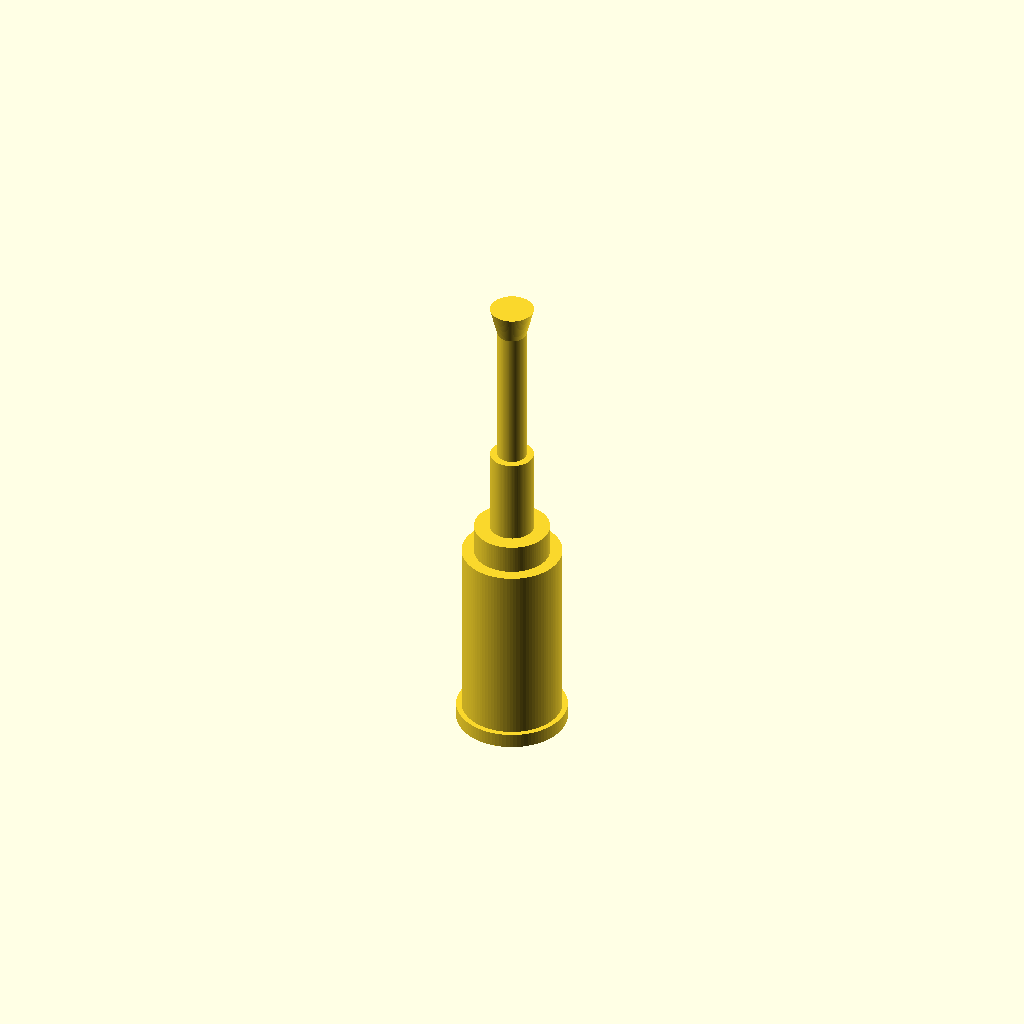
Cell 1: rendered with the file's own defaults.
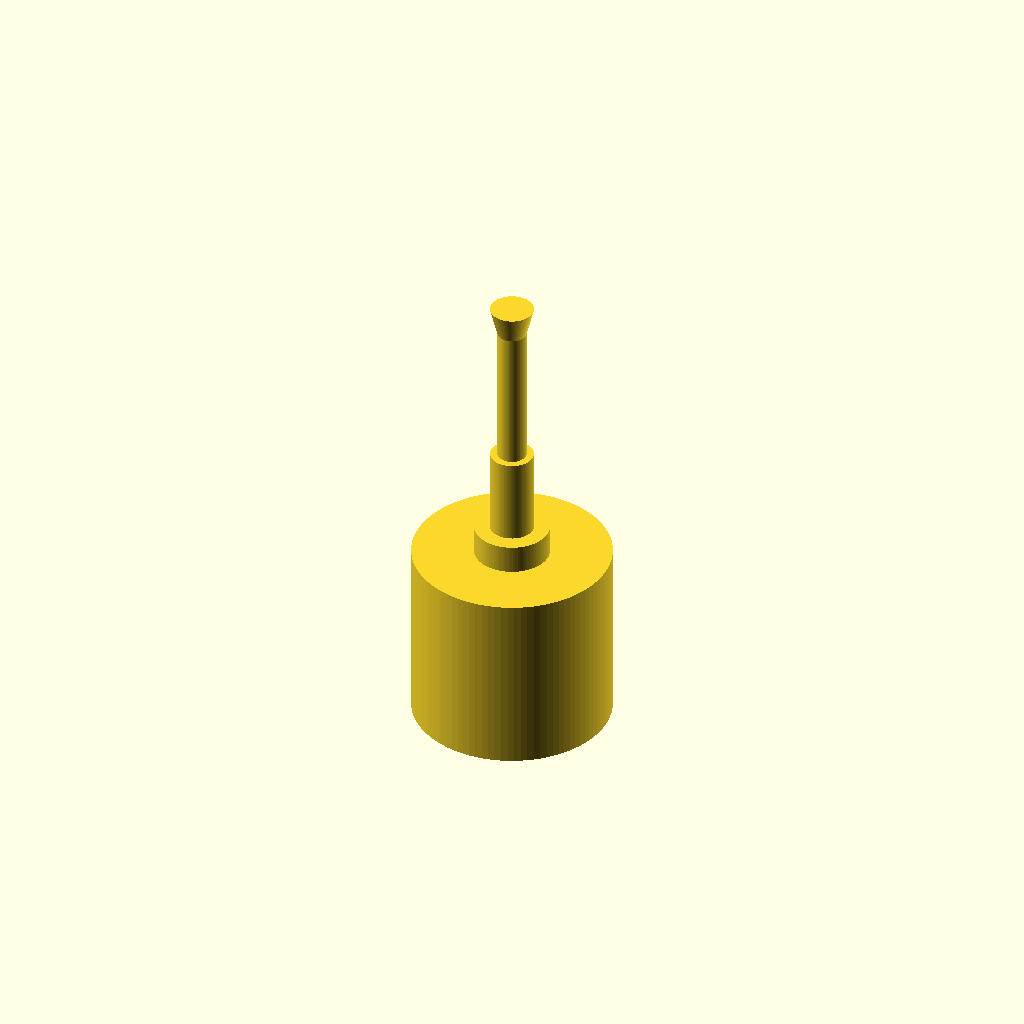
Cell 2 — body_d set to 13.72, the other parameters unchanged.
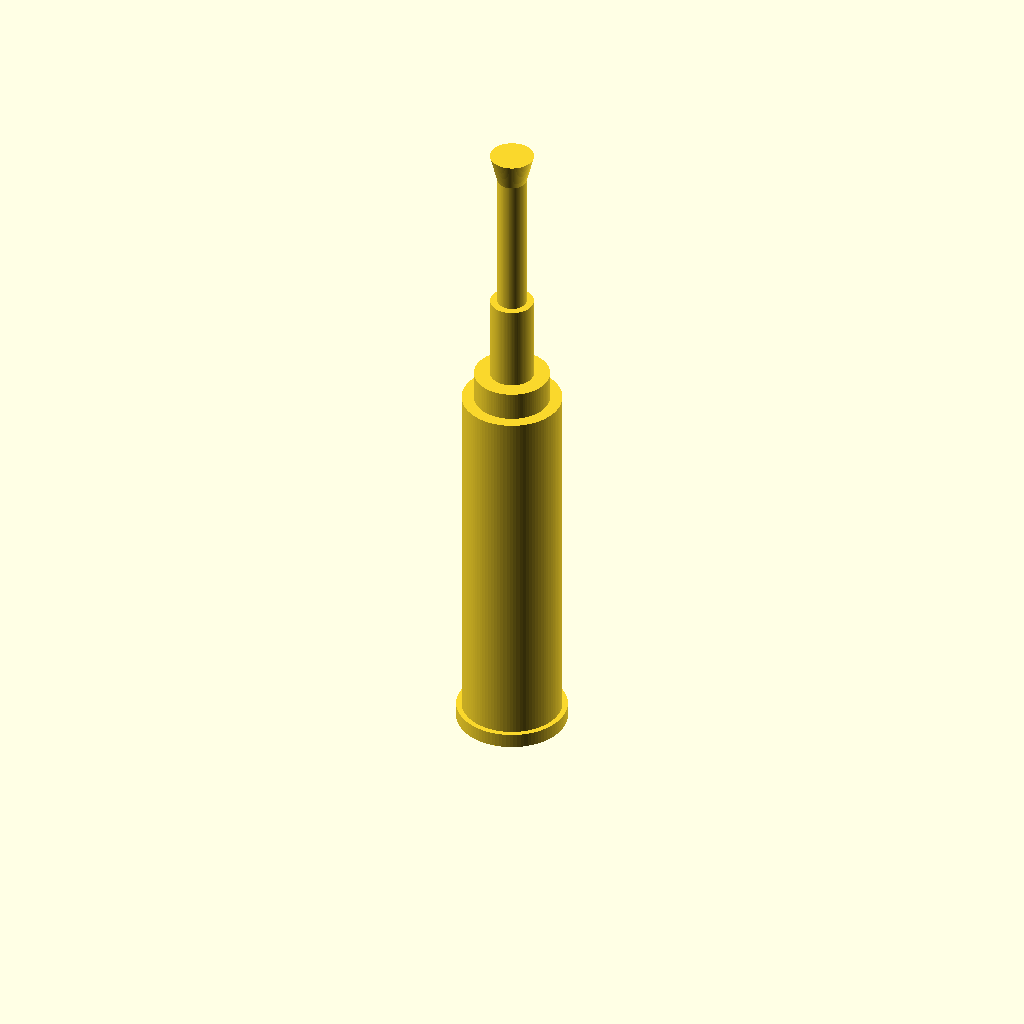
Cell 3: body_h = 25.4 (everything else at default).
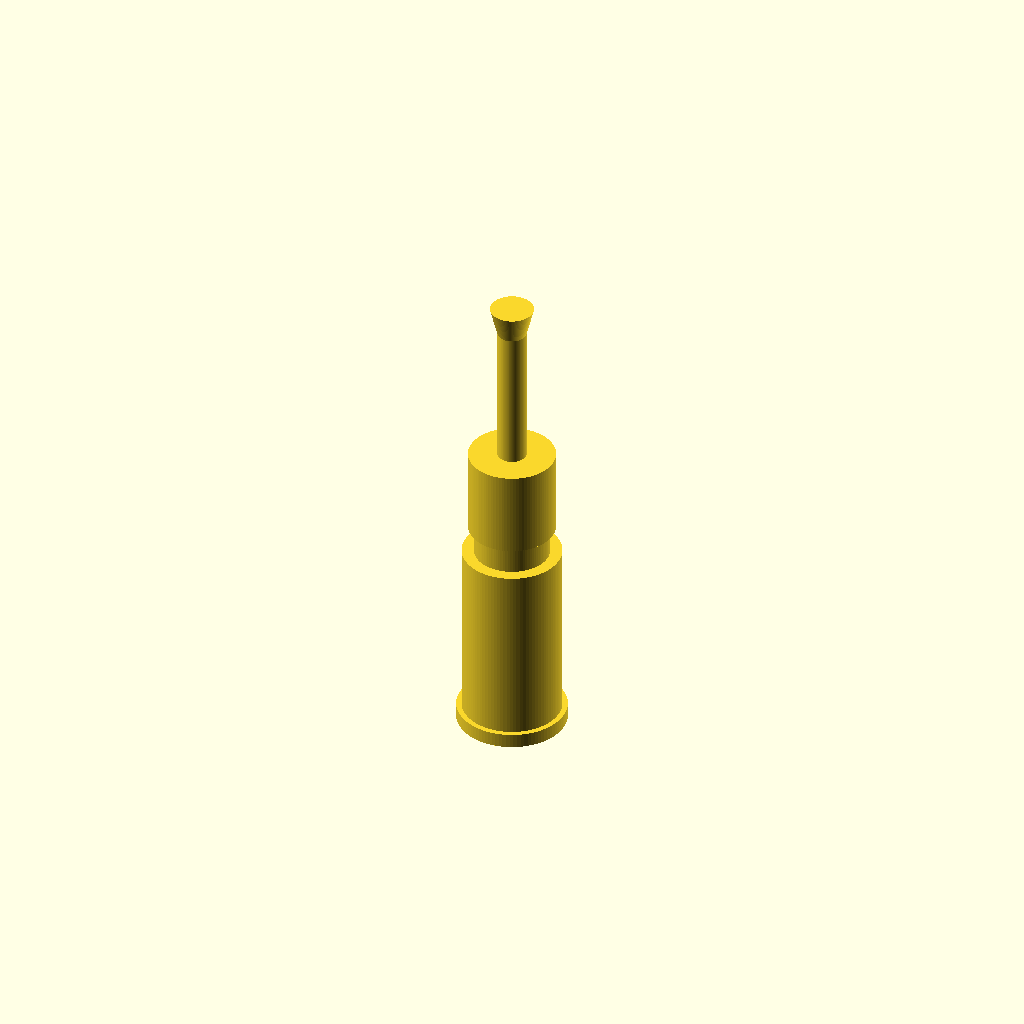
Cell 4 — stem_d set to 6, the other parameters unchanged.
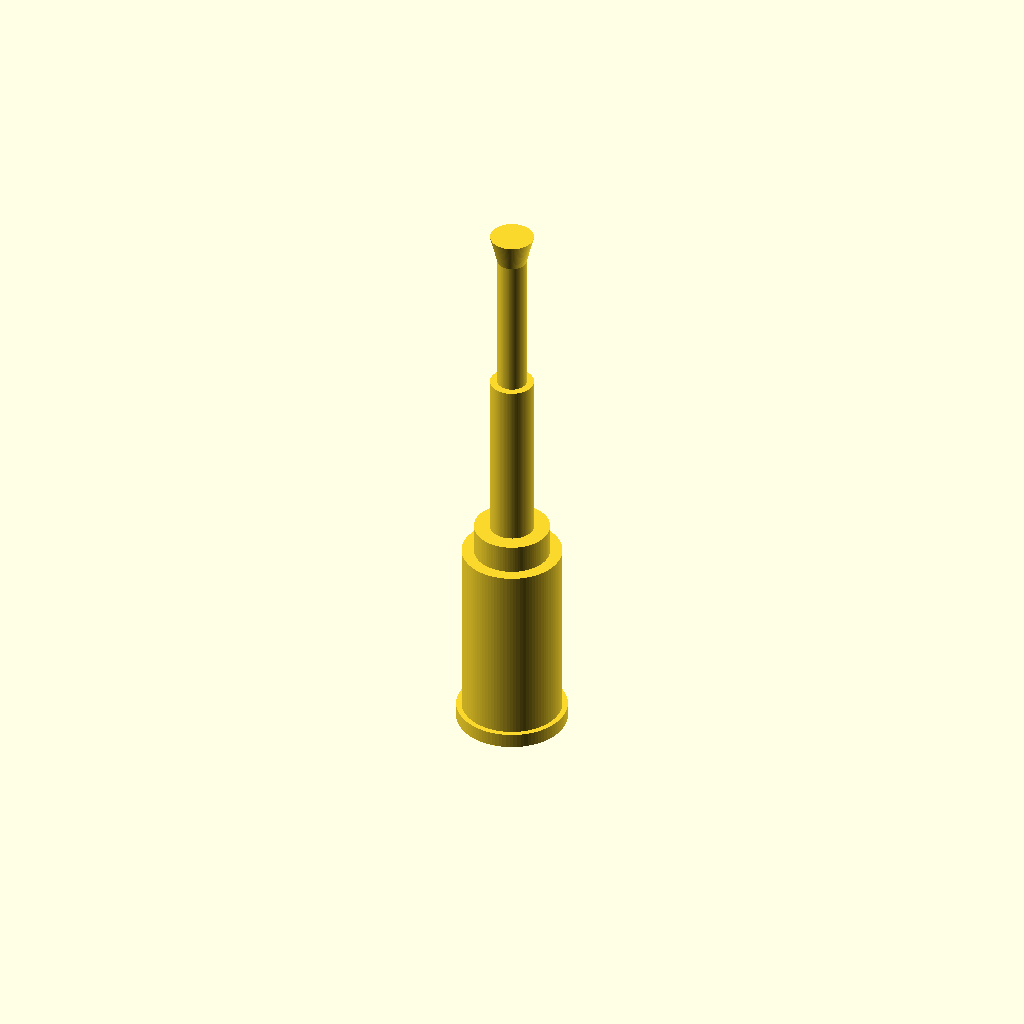
Cell 5 — stem_h set to 12, the other parameters unchanged.
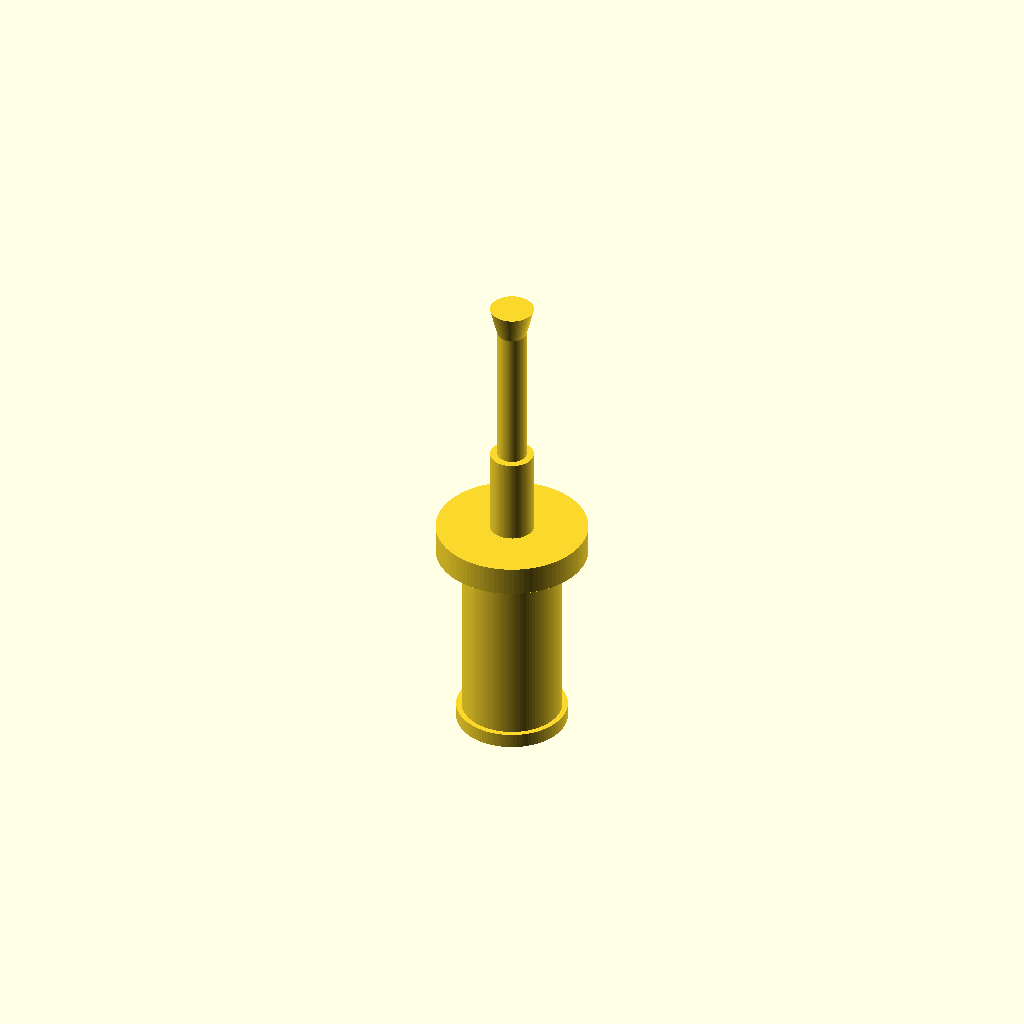
Cell 6: bushing_d = 10.4 (everything else at default).
All cells are drawn from one camera (rotation 55°, 0°, 25°, orthographic, colour scheme Cornfield), so only the parameter changes between them.
The OpenSCAD source (additional_study/matched_effort/results/direct_matched_calls/scad/toggle__CK7105.scad):
$fn = 96;

body_d = 6.86;
body_h = 12.7;

stem_d = 3.0;
stem_h = 6.0;

bushing_d = 5.2;
bushing_h = 2.0;

lever_d = 2.0;
lever_h = 10.0;

tip_d = 3.0;
tip_h = 2.0;

base_flange_d = 7.6;
base_flange_h = 1.0;

module toggle_switch() {
    union() {
        // Main cylindrical body
        cylinder(d = body_d, h = body_h);

        // Small base flange
        translate([0, 0, -base_flange_h])
            cylinder(d = base_flange_d, h = base_flange_h);

        // Threaded/bushing section on top of body
        translate([0, 0, body_h])
            cylinder(d = bushing_d, h = bushing_h);

        // Stem above bushing
        translate([0, 0, body_h + bushing_h])
            cylinder(d = stem_d, h = stem_h);

        // Lever (toggle) above stem
        translate([0, 0, body_h + bushing_h + stem_h])
            cylinder(d = lever_d, h = lever_h);

        // Rounded-ish tip
        translate([0, 0, body_h + bushing_h + stem_h + lever_h])
            cylinder(d1 = lever_d, d2 = tip_d, h = tip_h);
    }
}

toggle_switch();
Parameter table extracted from the source (name, type, default, range or options):
body_d: number, default 6.86
body_h: number, default 12.7
stem_d: number, default 3
stem_h: number, default 6
bushing_d: number, default 5.2
bushing_h: number, default 2
lever_d: number, default 2
lever_h: number, default 10
tip_d: number, default 3
tip_h: number, default 2
base_flange_d: number, default 7.6
base_flange_h: number, default 1
